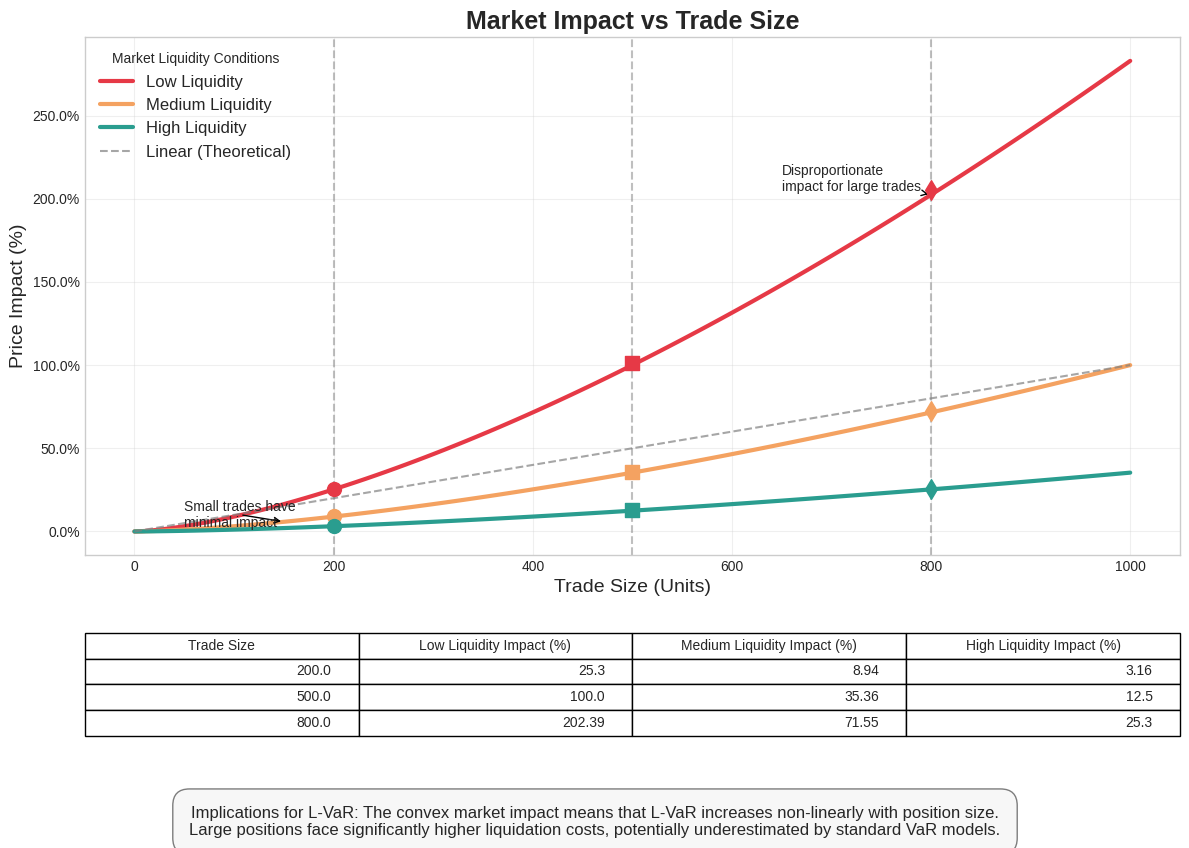
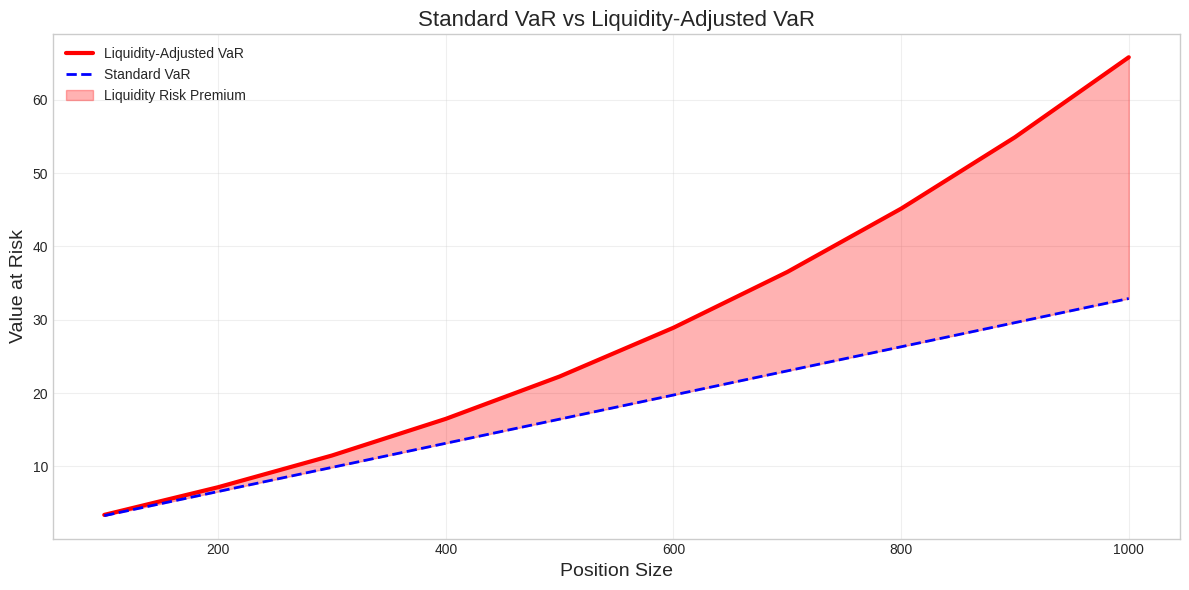

Here is the Python script that generated these plots, in order:
import numpy as np
import matplotlib.pyplot as plt
import pandas as pd
from matplotlib.ticker import FuncFormatter

def market_impact_model(trade_size, market_depth=1000, alpha=1.5):
    return (trade_size / market_depth) ** alpha * 100  # Convert to percentage

trade_sizes = np.linspace(0, 1000, 100)

low_liquidity_impact = market_impact_model(trade_sizes, market_depth=500, alpha=1.5)
medium_liquidity_impact = market_impact_model(trade_sizes, market_depth=1000, alpha=1.5)
high_liquidity_impact = market_impact_model(trade_sizes, market_depth=2000, alpha=1.5)

plt.figure(figsize=(12, 8))

plt.style.use('seaborn-v0_8-whitegrid')
colors = ['#E63946', '#F4A261', '#2A9D8F']

plt.plot(trade_sizes, low_liquidity_impact, color=colors[0], linewidth=3, label='Low Liquidity')
plt.plot(trade_sizes, medium_liquidity_impact, color=colors[1], linewidth=3, label='Medium Liquidity')
plt.plot(trade_sizes, high_liquidity_impact, color=colors[2], linewidth=3, label='High Liquidity')

reference_sizes = [200, 500, 800]
markers = ['o', 's', 'd']

for i, size in enumerate(reference_sizes):
    idx = np.where(trade_sizes >= size)[0][0]
    plt.scatter(size, low_liquidity_impact[idx], color=colors[0], s=100, marker=markers[i], zorder=5)
    plt.scatter(size, medium_liquidity_impact[idx], color=colors[1], s=100, marker=markers[i], zorder=5)
    plt.scatter(size, high_liquidity_impact[idx], color=colors[2], s=100, marker=markers[i], zorder=5)

for size in reference_sizes:
    plt.axvline(x=size, linestyle='--', color='gray', alpha=0.5)

linear_impact = market_impact_model(trade_sizes, market_depth=1000, alpha=1.0)
plt.plot(trade_sizes, linear_impact, color='gray', linestyle='--', alpha=0.7, label='Linear (Theoretical)')

plt.annotate('Disproportionate\nimpact for large trades', 
             xy=(800, market_impact_model(800, 500, 1.5)), 
             xytext=(650, market_impact_model(800, 500, 1.5) + 2),
             arrowprops=dict(arrowstyle='->', color='black'))

plt.annotate('Small trades have\nminimal impact', 
             xy=(150, market_impact_model(150, 1000, 1.5)), 
             xytext=(50, market_impact_model(150, 1000, 1.5) - 3),
             arrowprops=dict(arrowstyle='->', color='black'))

key_points = pd.DataFrame({
    'Trade Size': reference_sizes,
    'Low Liquidity Impact (%)': [round(market_impact_model(size, 500, 1.5), 2) for size in reference_sizes],
    'Medium Liquidity Impact (%)': [round(market_impact_model(size, 1000, 1.5), 2) for size in reference_sizes],
    'High Liquidity Impact (%)': [round(market_impact_model(size, 2000, 1.5), 2) for size in reference_sizes]
})

plt.table(cellText=key_points.values.round(2),
          colLabels=key_points.columns,
          loc='bottom',
          bbox=[0.0, -0.35, 1.0, 0.2])

plt.title('Market Impact vs Trade Size', fontsize=18, fontweight='bold')
plt.xlabel('Trade Size (Units)', fontsize=14)
plt.ylabel('Price Impact (%)', fontsize=14)
plt.grid(True, alpha=0.3)
plt.gca().yaxis.set_major_formatter(FuncFormatter(lambda y, _: f'{y:.1f}%'))
plt.legend(fontsize=12, title='Market Liquidity Conditions')
plt.tight_layout()
plt.subplots_adjust(bottom=0.3)  # Make room for the table
# Add implications for L-VaR
plt.figtext(0.5, -0.05, 
           "Implications for L-VaR: The convex market impact means that L-VaR increases non-linearly with position size.\n"
           "Large positions face significantly higher liquidation costs, potentially underestimated by standard VaR models.",
           ha='center', fontsize=12, bbox=dict(boxstyle='round,pad=1', facecolor='#f0f0f0', alpha=0.5))

plt.savefig('market_impact_vs_trade_size.png', dpi=300, bbox_inches='tight')
plt.show()

def l_var_adjustment(position_size, market_depth=1000, confidence_level=0.95, volatility=0.02, time_horizon=1):
    import scipy.stats as stats
    z_score = stats.norm.ppf(confidence_level)
    standard_var = position_size * volatility * np.sqrt(time_horizon) * z_score
    impact_factor = 1 + market_impact_model(position_size, market_depth, alpha=1.5) / 100
    l_var = standard_var * impact_factor
    
    return l_var, standard_var, impact_factor

position_sizes = np.array([100, 200, 300, 400, 500, 600, 700, 800, 900, 1000])
l_var_results = []

for size in position_sizes:
    l_var, std_var, impact = l_var_adjustment(size)
    l_var_results.append((size, l_var, std_var, impact))

l_var_df = pd.DataFrame(l_var_results, 
                        columns=['Position Size', 'L-VaR', 'Standard VaR', 'Impact Factor'])

plt.figure(figsize=(12, 6))
plt.plot(l_var_df['Position Size'], l_var_df['L-VaR'], 'r-', linewidth=3, label='Liquidity-Adjusted VaR')
plt.plot(l_var_df['Position Size'], l_var_df['Standard VaR'], 'b--', linewidth=2, label='Standard VaR')
plt.fill_between(l_var_df['Position Size'], 
                l_var_df['Standard VaR'], 
                l_var_df['L-VaR'], 
                alpha=0.3, 
                color='red', 
                label='Liquidity Risk Premium')

plt.title('Standard VaR vs Liquidity-Adjusted VaR', fontsize=16)
plt.xlabel('Position Size', fontsize=14)
plt.ylabel('Value at Risk', fontsize=14)
plt.grid(True, alpha=0.3)
plt.legend()
plt.tight_layout()
plt.savefig('lvar_vs_standard_var.png', dpi=300)
plt.show()

print("Key Insights on Market Impact and L-VaR:")
print("-----------------------------------------")
print("1. Market impact increases convexly with trade size - doubling trade size more than doubles impact")
print("2. Market liquidity significantly affects impact magnitude - low liquidity amplifies impact")
print("3. L-VaR can be substantially higher than standard VaR for large positions")
print("4. Liquidity risk increases non-linearly with position size")
print("\nL-VaR Analysis for different position sizes:")
print(l_var_df.round(2).to_string(index=False))
